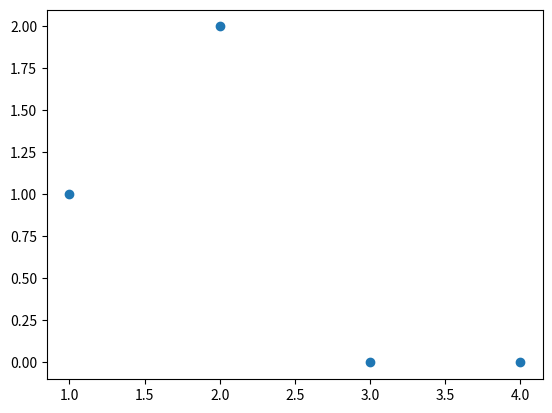

The script that saved this image:
import matplotlib.pyplot as plt

#  scatter(x, y): Dibuja un diagrama de puntos con las coordenadas de la
# lista x en el eje X y las coordenadas de la lista y en el eje Y
fig, grafica = plt.subplots()
grafica.scatter([1,2,3,4],[1,2,0,0])
plt.show()